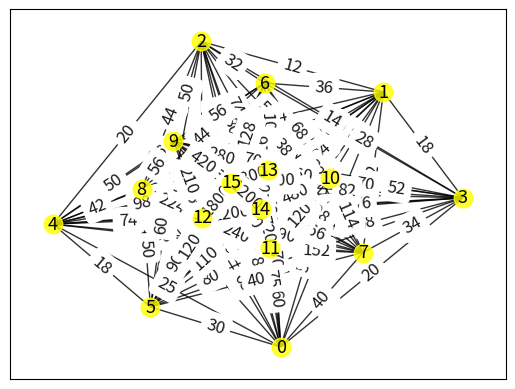

Here is the Python script that generated this plot:
from random import uniform, randint, sample
import time
import networkx as nx
import matplotlib.pyplot as plt
from operator import itemgetter

def visualize_distance_matrix(distance_matrix):
    G = nx.Graph()

    num_nodes = len(distance_matrix)
    for i in range(num_nodes):
        G.add_node(i)

    for i in range(num_nodes):
        for j in range(i + 1, num_nodes):
            weight = distance_matrix[i][j]
            G.add_edge(i, j, weight=weight)

    pos = nx.spring_layout(G, scale=4)
    
    nx.draw_networkx_nodes(G, pos, node_size=180, alpha=0.8, node_color='yellow')
    nx.draw_networkx_edges(G, pos, width=1, alpha=0.8, label=True)
    nx.draw_networkx_labels(G, pos, font_size=13, font_color='black')
    edge_labels = nx.get_edge_attributes(G, 'weight')
    nx.draw_networkx_edge_labels(G, pos, edge_labels=edge_labels, alpha=0.9, font_size=12)
    
    plt.show()


a = time.time()

# distanceMatrix = [
# [0 , 10 , 15 , 20 , 8], 
# [10 , 0 , 5 , 12 , 18],
# [15 , 5 , 0 , 9 , 13 ],
# [20 , 12 , 9 , 0 , 6 ],
# [8 , 18 , 13 , 6 , 0 ]]

distanceMatrix = [
[0, 10, 15, 20, 25, 30, 35, 40, 45, 50, 55, 60, 65, 70, 75, 80],
    [10, 0, 12, 18, 24, 30, 36, 42, 48, 54, 60, 66, 72, 78, 84, 90],
    [15, 12, 0, 14, 20, 26, 32, 38, 44, 50, 56, 62, 68, 74, 80, 86],
    [20, 18, 14, 0, 16, 22, 28, 34, 40, 46, 52, 58, 64, 70, 76, 82],
    [25, 24, 20, 16, 0, 18, 26, 34, 42, 50, 58, 66, 74, 82, 90, 98],
    [30, 30, 26, 22, 18, 0, 20, 40, 50, 60, 70, 80, 90, 100, 110, 120],
    [35, 36, 32, 28, 26, 20, 0, 32, 44, 56, 68, 80, 92, 104, 116, 128],
    [40, 42, 38, 34, 34, 40, 32, 0, 38, 76, 114, 152, 190, 228, 266, 304],
    [45, 48, 44, 40, 42, 50, 44, 38, 0, 56, 112, 168, 224, 280, 336, 392],
    [50, 54, 50, 46, 50, 60, 56, 76, 56, 0, 70, 140, 210, 280, 350, 420],
    [55, 60, 56, 52, 58, 70, 68, 114, 112, 70, 0, 120, 240, 360, 480, 600],
    [60, 66, 62, 58, 66, 80, 80, 152, 168, 140, 120, 0, 240, 480, 720, 960],
    [65, 72, 68, 64, 74, 90, 92, 190, 224, 210, 240, 240, 0, 600, 1200, 1800],
    [70, 78, 74, 70, 82, 100, 104, 228, 280, 280, 360, 480, 600, 0, 1200, 1800],
    [75, 84, 80, 76, 90, 110, 116, 266, 336, 350, 480, 720, 1200, 1200, 0, 1200],
    [80, 90, 86, 82, 98, 120, 128, 304, 392, 420, 600, 960, 1800, 1800, 1200, 0]
]

# distanceMatrix = [
#     [0, 29, 20, 21, 17, 28, 23, 29, 31, 30],
#     [29, 0, 15, 17, 28, 40, 20, 25, 30, 24],
#     [20, 15, 0, 35, 25, 30, 28, 36, 20, 28],
#     [21, 17, 35, 0, 27, 29, 23, 29, 27, 26],
#     [17, 28, 25, 27, 0, 29, 25, 32, 23, 24],
#     [28, 40, 30, 29, 29, 0, 32, 34, 36, 40],
#     [23, 20, 28, 23, 25, 32, 0, 22, 24, 25],
#     [29, 25, 36, 29, 32, 34, 22, 0, 22, 26],
#     [31, 30, 20, 27, 23, 36, 24, 22, 0, 27],
#     [30, 24, 28, 26, 24, 40, 25, 26, 27, 0]
# ]


def cost(solution):  
    node = solution[0]
    distance = 0     
    for nextnode in solution[1:]:
        distance += distanceMatrix[node][nextnode]
        node = nextnode
    return distance 

def swap(sequence, i, j):  # change index of list
    temp = sequence[i]
    sequence[i] = sequence[j]  # changes index
    sequence[j] = temp

def randF():  # randomly protect number between 0-1
    return uniform(0.0001, 0.9999)

moveRandom = int(2 + ((randF() - 0.5) * 2) * (2.5 - 1.2))  
#moveRandom = int(randint(0,3))

def roulette(bees): 
    total = 0
    section = 0
    for i in range(len(bees)):
        total += (1 / float(bees[i][1]))  
    probability = []  
    for i in range(len(bees)):
        section += float((1 / int(bees[i][1])) / total) 
        probability.append(section)  
    nextGeneration = []  
    for i in range(numOnlookerBees):  
        choice = randF()  
        for j in range(len(probability)):
            if (choice <= probability[j]):
                nextGeneration.append(bees[j])
                break
    temp = sample(nextGeneration, numOnlookerBees) 
    nextGeneration = temp
    return nextGeneration

def two_opt(solution):
    improved = True
    while improved:
        improved = False
        for i in range(1, len(solution) - 2):  
            for j in range(i + 2, len(solution)):
                new_solution = solution[:]
                new_solution[i:j] = reversed(new_solution[i:j])
                new_cost = cost(new_solution)
                if new_cost < cost(solution):
                    solution = new_solution
                    improved = True
    return solution

def goodness(bees, a, b, c):
    bees = bees[0][:]
    swap(bees, a, b)
    swap(bees, b, c)
    bees = two_opt(bees)  # Apply 2-opt local search
    return (bees, cost(bees))

def removeBees(bees):  
    bees = bees[0][:]
    num1 = randint(1, n - 1)
    num2 = randint(1, n - 1)
    num3 = randint(1, n - 1)
    num4 = randint(1, n - 1)
    swap(bees, num1, num2)
    swap(bees, num2, num3)
    swap(bees, num3, num4)
    return (bees, cost(bees))  


numBees = len(distanceMatrix) #usually a multiple (2-10) of number of nodes
n = len(distanceMatrix)
iteration = 100 

numEmployedBees = 5 
numOnlookerBees = 5
limitsOfTry = 5
  
bees = []  

firstPath = list(range(1, n))  
for i in range(numBees):  
    path = sample(firstPath, n - 1)
    path = [0] + path  
    bees.append((path, cost(path)))
bees.sort(key=itemgetter(1))  

initial_cost = cost(bees[0][0])

best_solution = bees[0][0]
best_cost = bees[0][1]

while (iteration != 0):
    count = 0  
    selectedBees = bees[randint(0, moveRandom)]  
    for j in range(0, n-1):
        betterBees = goodness(selectedBees, randint(1, n - 1), randint(1, n - 1), randint(1, n - 1))  
        if (bees[j][1] > betterBees[1]):  
            bees[j] = betterBees  
        else:
            limitsOfTry += 1 
    bees.sort(key=itemgetter(1)) 

    if bees[0][1] < best_cost:
        best_solution = bees[0][0]
        best_cost = bees[0][1]

    for i in range(numBees - numEmployedBees, numBees):
        observer = roulette(bees)  
        for l in range(numEmployedBees, numBees):
            bees[l] = observer[count]  
    count += 1
    if (count > limitsOfTry):  
        for k in range(n):
            bees[k] = removeBees(bees[k])  
    bees.sort(key=itemgetter(1))  
    iteration -= 1

b = time.time()
print("Best way: ", bees[0][0])
print("Best cost: ", bees[0][1])
print("Algorithm running time: ", b - a)

print("Initial cost:", initial_cost)
print("Final cost:", bees[0][1])
improvement = initial_cost - bees[0][1]
print("Fitness improvement:", improvement)

visualize_distance_matrix(distanceMatrix)
